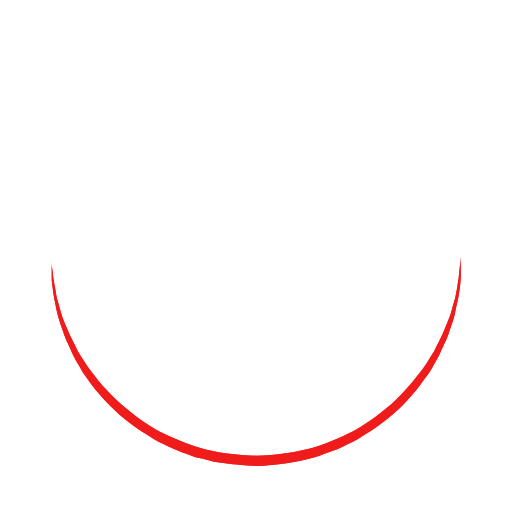
t = 0.00 s
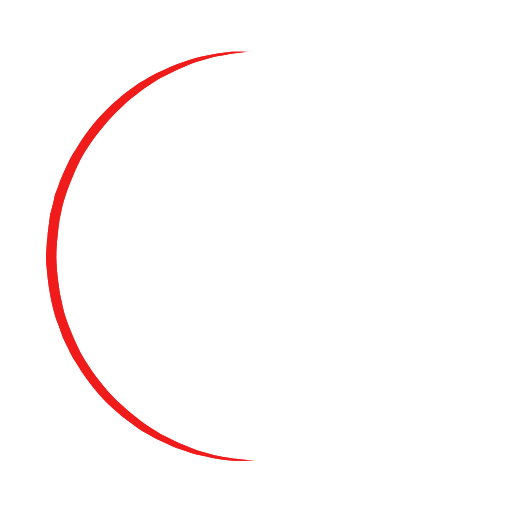
t = 0.25 s
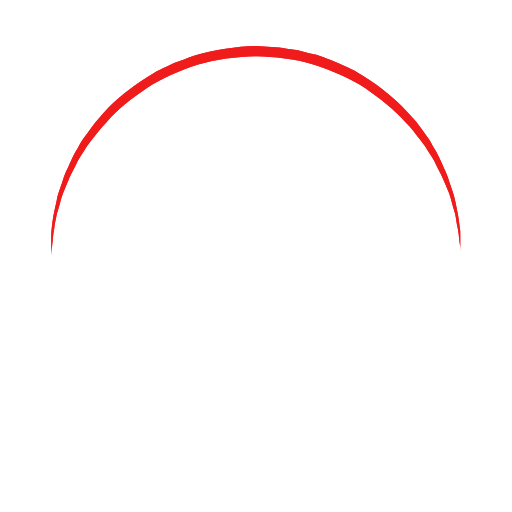
t = 0.50 s
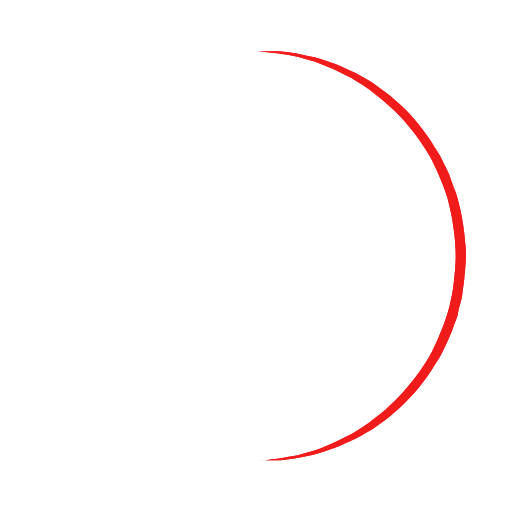
t = 0.75 s

The animated SVG that drew these frames (rendered in a browser with its animation timeline set to each time). Animation: 1 SMIL element (animateTransform=1); one cycle of 1.00 s, repeats indefinitely.

<?xml version="1.0" encoding="utf-8"?><svg width='128px' height='128px' xmlns="http://www.w3.org/2000/svg" viewBox="0 0 100 100" preserveAspectRatio="xMidYMid" class="uil-ring"><rect x="0" y="0" width="100" height="100" fill="none" class="bk"></rect><defs><filter id="uil-ring-shadow" x="-100%" y="-100%" width="300%" height="300%"><feOffset result="offOut" in="SourceGraphic" dx="0" dy="0"></feOffset><feGaussianBlur result="blurOut" in="offOut" stdDeviation="0"></feGaussianBlur><feBlend in="SourceGraphic" in2="blurOut" mode="normal"></feBlend></filter></defs><path d="M10,50c0,0,0,0.5,0.1,1.4c0,0.5,0.1,1,0.2,1.7c0,0.3,0.1,0.7,0.1,1.1c0.1,0.4,0.1,0.8,0.2,1.2c0.2,0.8,0.3,1.8,0.5,2.8 c0.3,1,0.6,2.1,0.9,3.2c0.3,1.1,0.9,2.3,1.4,3.5c0.5,1.2,1.2,2.4,1.8,3.7c0.3,0.6,0.8,1.2,1.2,1.9c0.4,0.6,0.8,1.3,1.3,1.9 c1,1.2,1.9,2.6,3.1,3.7c2.2,2.5,5,4.7,7.9,6.7c3,2,6.5,3.4,10.1,4.6c3.6,1.1,7.5,1.5,11.2,1.6c4-0.1,7.7-0.6,11.3-1.6 c3.6-1.2,7-2.6,10-4.6c3-2,5.8-4.2,7.9-6.7c1.2-1.2,2.1-2.5,3.1-3.7c0.5-0.6,0.9-1.3,1.3-1.9c0.4-0.6,0.8-1.3,1.2-1.9 c0.6-1.3,1.3-2.5,1.8-3.7c0.5-1.2,1-2.4,1.4-3.5c0.3-1.1,0.6-2.2,0.9-3.2c0.2-1,0.4-1.9,0.5-2.8c0.1-0.4,0.1-0.8,0.2-1.2 c0-0.4,0.1-0.7,0.1-1.1c0.1-0.7,0.1-1.2,0.2-1.7C90,50.5,90,50,90,50s0,0.5,0,1.4c0,0.5,0,1,0,1.7c0,0.3,0,0.7,0,1.1 c0,0.4-0.1,0.8-0.1,1.2c-0.1,0.9-0.2,1.8-0.4,2.8c-0.2,1-0.5,2.1-0.7,3.3c-0.3,1.2-0.8,2.4-1.2,3.7c-0.2,0.7-0.5,1.3-0.8,1.9 c-0.3,0.7-0.6,1.3-0.9,2c-0.3,0.7-0.7,1.3-1.1,2c-0.4,0.7-0.7,1.4-1.2,2c-1,1.3-1.9,2.7-3.1,4c-2.2,2.7-5,5-8.1,7.1 c-0.8,0.5-1.6,1-2.4,1.5c-0.8,0.5-1.7,0.9-2.6,1.3L66,87.7l-1.4,0.5c-0.9,0.3-1.8,0.7-2.8,1c-3.8,1.1-7.9,1.7-11.8,1.8L47,90.8 c-1,0-2-0.2-3-0.3l-1.5-0.2l-0.7-0.1L41.1,90c-1-0.3-1.9-0.5-2.9-0.7c-0.9-0.3-1.9-0.7-2.8-1L34,87.7l-1.3-0.6 c-0.9-0.4-1.8-0.8-2.6-1.3c-0.8-0.5-1.6-1-2.4-1.5c-3.1-2.1-5.9-4.5-8.1-7.1c-1.2-1.2-2.1-2.7-3.1-4c-0.5-0.6-0.8-1.4-1.2-2 c-0.4-0.7-0.8-1.3-1.1-2c-0.3-0.7-0.6-1.3-0.9-2c-0.3-0.7-0.6-1.3-0.8-1.9c-0.4-1.3-0.9-2.5-1.2-3.7c-0.3-1.2-0.5-2.3-0.7-3.3 c-0.2-1-0.3-2-0.4-2.8c-0.1-0.4-0.1-0.8-0.1-1.2c0-0.4,0-0.7,0-1.1c0-0.7,0-1.2,0-1.7C10,50.5,10,50,10,50z" fill="#f01d1d" filter="url(#uil-ring-shadow)"><animateTransform attributeName="transform" type="rotate" from="0 50 50" to="360 50 50" repeatCount="indefinite" dur="1s"></animateTransform></path></svg>